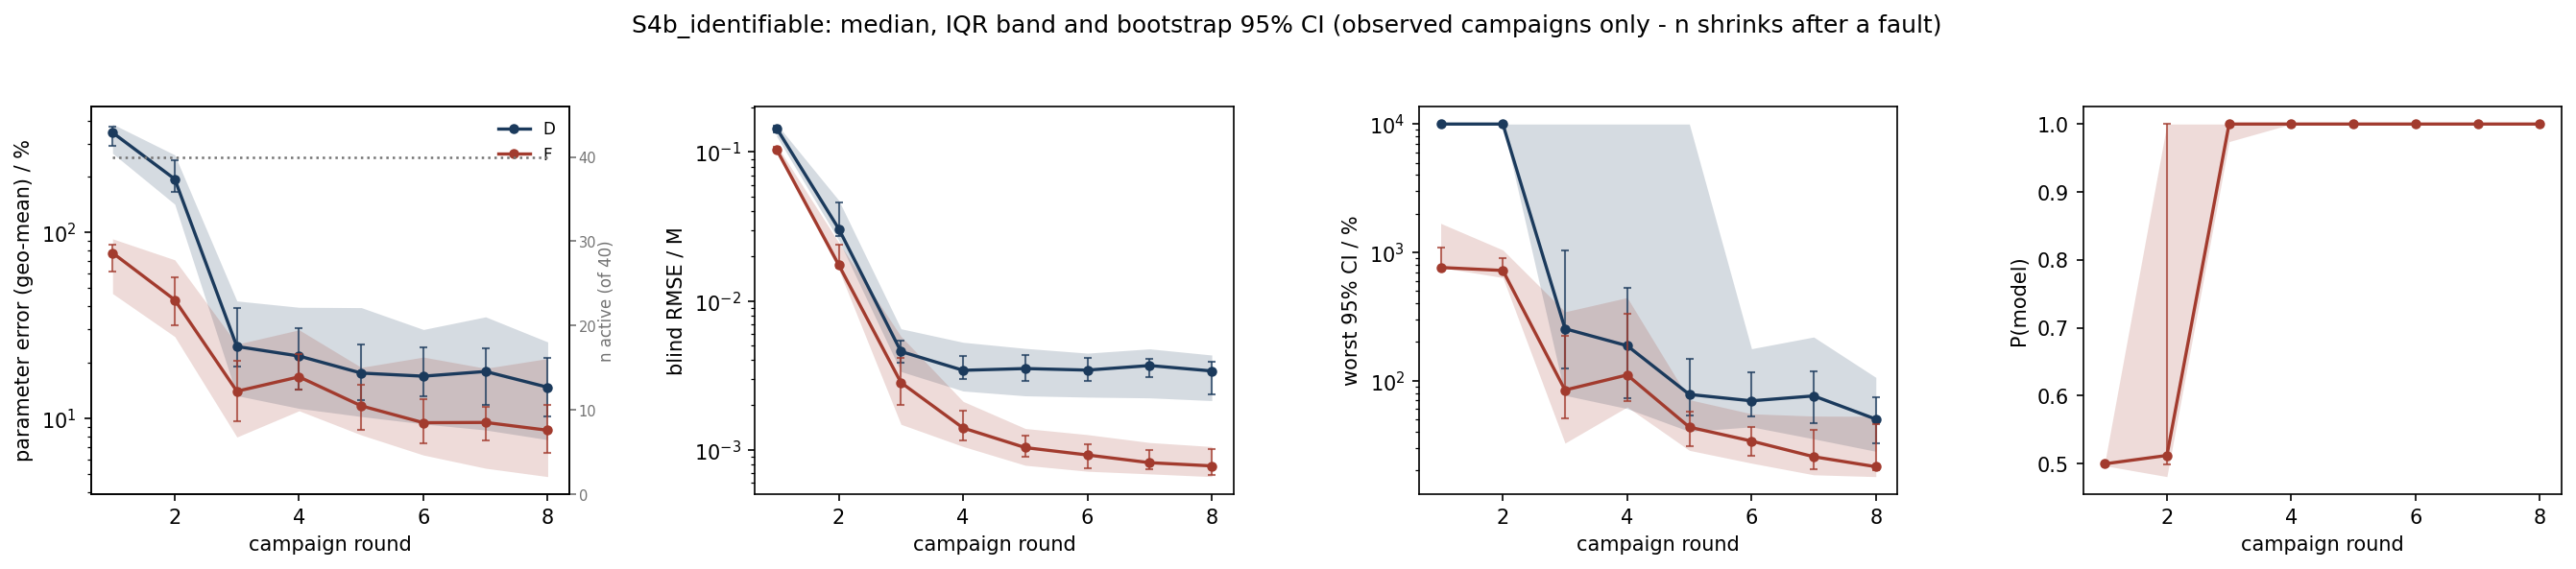

Source data for this figure (header and first rows):
scenario, strategy, metric, basis, round, n_total, n_observed, n_in_summary, n_faulted_cumulative, median, q25, q75, boot_ci_lo, boot_ci_hi
S4b_identifiable, D, param_err_pct, observed, 1, 40, 40, 40, 0, 344.4, 266.4, 382.9, 293.7, 369.9
S4b_identifiable, D, param_err_pct, observed, 2, 40, 40, 40, 0, 193.8, 141.9, 261.4, 164.7, 243.2
S4b_identifiable, D, param_err_pct, observed, 3, 40, 40, 40, 0, 24.32, 13.23, 42.76, 18.86, 39.31
S4b_identifiable, D, param_err_pct, observed, 4, 40, 40, 40, 0, 21.61, 11.3, 39.53, 14.24, 30.63
S4b_identifiable, D, param_err_pct, observed, 5, 40, 40, 40, 0, 17.5, 10.21, 39.39, 12.48, 25.07
S4b_identifiable, D, param_err_pct, observed, 6, 40, 40, 40, 0, 16.84, 9.317, 30.02, 13.11, 24.18
S4b_identifiable, D, param_err_pct, observed, 7, 40, 40, 40, 0, 17.85, 8.644, 35.12, 11.73, 23.91
S4b_identifiable, D, param_err_pct, observed, 8, 40, 40, 40, 0, 14.68, 7.668, 25.73, 10.22, 21.14
S4b_identifiable, F, param_err_pct, observed, 1, 40, 40, 40, 0, 77.58, 46.88, 92.36, 61.48, 86.07
S4b_identifiable, F, param_err_pct, observed, 2, 40, 38, 38, 2, 43.34, 27.51, 71.19, 31.67, 57.62
S4b_identifiable, F, param_err_pct, observed, 3, 40, 38, 38, 2, 13.97, 7.925, 25.02, 9.6, 20.28
S4b_identifiable, F, param_err_pct, observed, 4, 40, 38, 38, 2, 16.7, 10.97, 29.91, 14.32, 22.25
S4b_identifiable, F, param_err_pct, observed, 5, 40, 36, 36, 4, 11.66, 8.132, 18.78, 8.625, 15.07
S4b_identifiable, F, param_err_pct, observed, 6, 40, 36, 36, 4, 9.46, 6.337, 21.33, 7.351, 12.69
S4b_identifiable, F, param_err_pct, observed, 7, 40, 36, 36, 4, 9.491, 5.382, 18.57, 7.615, 11.46
S4b_identifiable, F, param_err_pct, observed, 8, 40, 35, 35, 5, 8.615, 4.851, 20.95, 6.484, 11.73
S4b_identifiable, D, blind_rmse_M, observed, 1, 40, 40, 40, 0, 0.1445, 0.1277, 0.1542, 0.1353, 0.1505
S4b_identifiable, D, blind_rmse_M, observed, 2, 40, 40, 40, 0, 0.0305, 0.02556, 0.04744, 0.02715, 0.04567
S4b_identifiable, D, blind_rmse_M, observed, 3, 40, 40, 40, 0, 0.004579, 0.003359, 0.006508, 0.003826, 0.005445
S4b_identifiable, D, blind_rmse_M, observed, 4, 40, 40, 40, 0, 0.003423, 0.002486, 0.00528, 0.002988, 0.004254
S4b_identifiable, D, blind_rmse_M, observed, 5, 40, 40, 40, 0, 0.003518, 0.002308, 0.004806, 0.002898, 0.004316
S4b_identifiable, D, blind_rmse_M, observed, 6, 40, 40, 40, 0, 0.003434, 0.002262, 0.004464, 0.002899, 0.004155
S4b_identifiable, D, blind_rmse_M, observed, 7, 40, 40, 40, 0, 0.003685, 0.002236, 0.004771, 0.003068, 0.004093
S4b_identifiable, D, blind_rmse_M, observed, 8, 40, 40, 40, 0, 0.003389, 0.002143, 0.004337, 0.002358, 0.003902
S4b_identifiable, F, blind_rmse_M, observed, 1, 40, 40, 40, 0, 0.1039, 0.1001, 0.1115, 0.1023, 0.1083
S4b_identifiable, F, blind_rmse_M, observed, 2, 40, 38, 38, 2, 0.01745, 0.01621, 0.02465, 0.0167, 0.02371
S4b_identifiable, F, blind_rmse_M, observed, 3, 40, 38, 38, 2, 0.002833, 0.001486, 0.005787, 0.002006, 0.004163
S4b_identifiable, F, blind_rmse_M, observed, 4, 40, 38, 38, 2, 0.001403, 0.001054, 0.002117, 0.001165, 0.001834
S4b_identifiable, F, blind_rmse_M, observed, 5, 40, 36, 36, 4, 0.001036, 0.0007884, 0.001392, 0.0008997, 0.001244
S4b_identifiable, F, blind_rmse_M, observed, 6, 40, 36, 36, 4, 0.0009246, 0.0007189, 0.001267, 0.0007476, 0.001086
S4b_identifiable, F, blind_rmse_M, observed, 7, 40, 36, 36, 4, 0.0008207, 0.0006904, 0.001121, 0.0007436, 0.0009916
S4b_identifiable, F, blind_rmse_M, observed, 8, 40, 35, 35, 5, 0.000781, 0.0006618, 0.001053, 0.0006789, 0.001019
S4b_identifiable, D, max_rel_ci_pct, observed, 1, 40, 40, 40, 0, 10000, 10000, 10000, 10000, 10000
S4b_identifiable, D, max_rel_ci_pct, observed, 2, 40, 40, 40, 0, 10000, 10000, 10000, 10000, 10000
S4b_identifiable, D, max_rel_ci_pct, observed, 3, 40, 40, 40, 0, 253.6, 76.69, 10000, 123.9, 1034
S4b_identifiable, D, max_rel_ci_pct, observed, 4, 40, 40, 40, 0, 186.9, 60.46, 10000, 72.58, 530.4
S4b_identifiable, D, max_rel_ci_pct, observed, 5, 40, 40, 40, 0, 77.99, 40.14, 10000, 53.02, 146.5
S4b_identifiable, D, max_rel_ci_pct, observed, 6, 40, 40, 40, 0, 69.5, 43.58, 177.2, 52.93, 116.9
S4b_identifiable, D, max_rel_ci_pct, observed, 7, 40, 40, 40, 0, 75.95, 35.12, 218.6, 46.51, 119
S4b_identifiable, D, max_rel_ci_pct, observed, 8, 40, 40, 40, 0, 50.03, 28.09, 105.9, 32.32, 74.7
S4b_identifiable, F, max_rel_ci_pct, observed, 1, 40, 40, 40, 0, 761.3, 761.3, 1682, 761.3, 1080
S4b_identifiable, F, max_rel_ci_pct, observed, 2, 40, 38, 38, 2, 721.7, 635.6, 1043, 692.6, 904.7
S4b_identifiable, F, max_rel_ci_pct, observed, 3, 40, 38, 38, 2, 84.31, 32.54, 343.7, 50.32, 223.9
S4b_identifiable, F, max_rel_ci_pct, observed, 4, 40, 38, 38, 2, 110.6, 62.29, 443.6, 69.51, 332.2
S4b_identifiable, F, max_rel_ci_pct, observed, 5, 40, 36, 36, 4, 43.33, 28.57, 70.95, 30.96, 56.9
S4b_identifiable, F, max_rel_ci_pct, observed, 6, 40, 36, 36, 4, 33.76, 22.7, 55.07, 25.89, 43.2
S4b_identifiable, F, max_rel_ci_pct, observed, 7, 40, 36, 36, 4, 25.49, 18.42, 52.88, 20.29, 41.12
S4b_identifiable, F, max_rel_ci_pct, observed, 8, 40, 35, 35, 5, 21.3, 17.83, 52.65, 19.85, 45.52
S4b_identifiable, F, p_correct, observed, 1, 40, 40, 40, 0, 0.4996, 0.4968, 0.501, 0.4978, 0.5005
S4b_identifiable, F, p_correct, observed, 2, 40, 38, 38, 2, 0.512, 0.4808, 1, 0.4985, 1
S4b_identifiable, F, p_correct, observed, 3, 40, 38, 38, 2, 1.0, 0.9741, 1.0, 1, 1.0
S4b_identifiable, F, p_correct, observed, 4, 40, 38, 38, 2, 1.0, 1.0, 1.0, 1.0, 1.0
S4b_identifiable, F, p_correct, observed, 5, 40, 36, 36, 4, 1.0, 1.0, 1.0, 1.0, 1.0
S4b_identifiable, F, p_correct, observed, 6, 40, 36, 36, 4, 1.0, 1.0, 1.0, 1.0, 1.0
S4b_identifiable, F, p_correct, observed, 7, 40, 36, 36, 4, 1.0, 1.0, 1.0, 1.0, 1.0
S4b_identifiable, F, p_correct, observed, 8, 40, 35, 35, 5, 1.0, 1.0, 1.0, 1.0, 1.0
